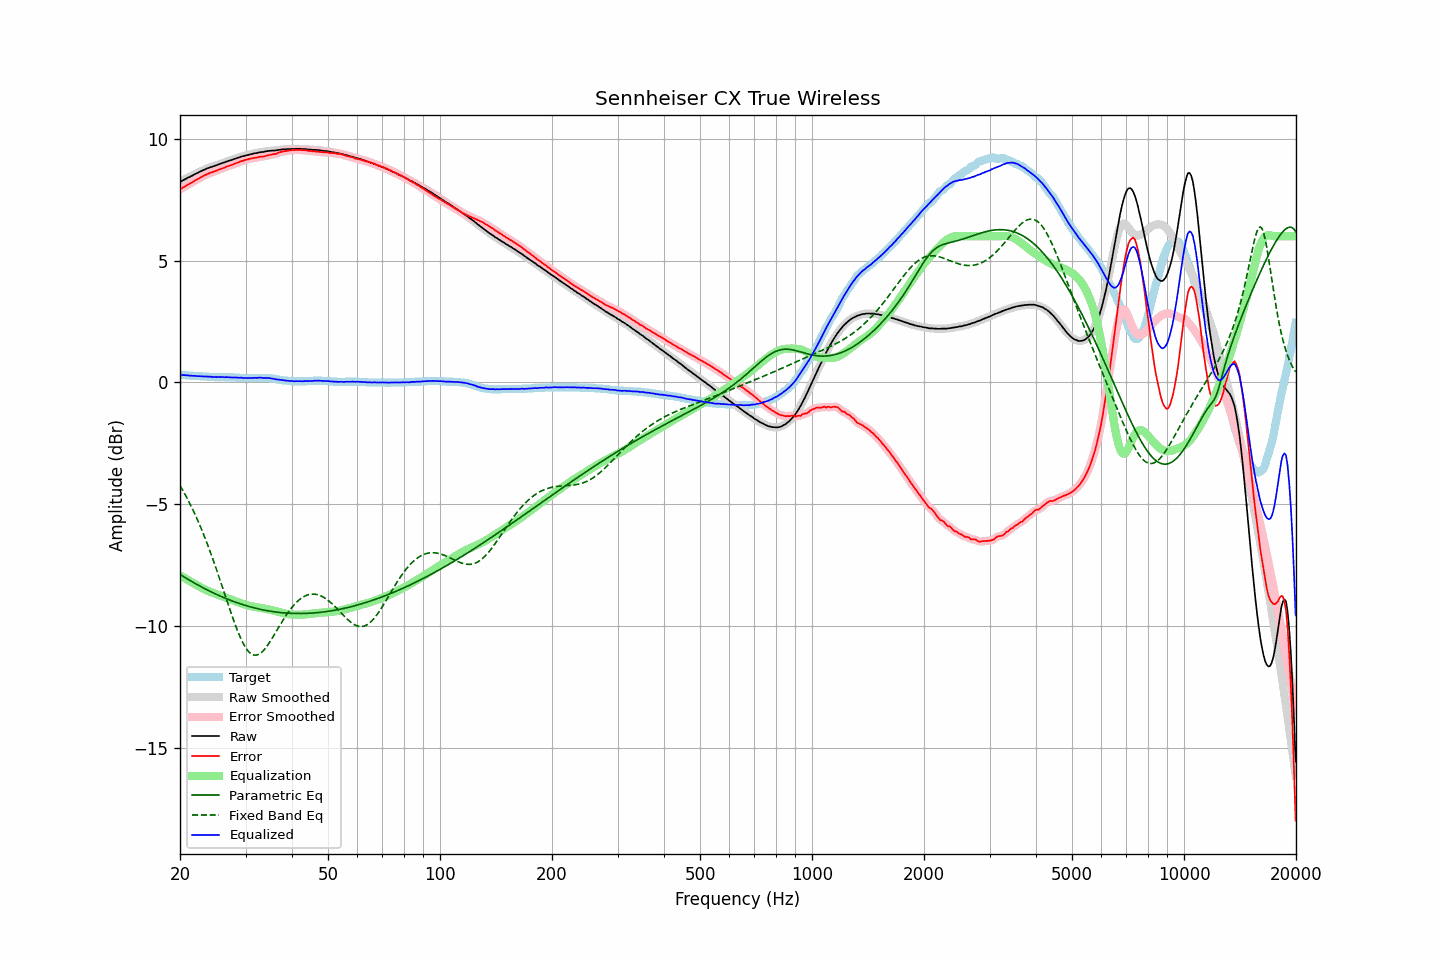

The data file committed next to this chart (first rows):
frequency, raw, error, smoothed, error_smoothed, equalization, parametric_eq, fixed_band_eq, equalized_raw, equalized_smoothed, target
20.00, 8.23, 7.92, 8.23, 7.92, -7.92, -7.89, -4.23, 0.31, 0.31, 0.31
20.20, 8.27, 7.96, 8.27, 7.96, -7.96, -7.93, -4.35, 0.31, 0.30, 0.31
20.40, 8.30, 8.00, 8.30, 8.00, -8.00, -7.97, -4.46, 0.30, 0.30, 0.30
20.61, 8.34, 8.04, 8.34, 8.04, -8.04, -8.01, -4.58, 0.30, 0.30, 0.30
20.81, 8.37, 8.08, 8.37, 8.08, -8.08, -8.05, -4.70, 0.29, 0.29, 0.29
21.02, 8.41, 8.12, 8.40, 8.12, -8.12, -8.09, -4.83, 0.29, 0.29, 0.29
21.23, 8.43, 8.15, 8.43, 8.15, -8.16, -8.13, -4.96, 0.27, 0.28, 0.28
21.44, 8.47, 8.19, 8.47, 8.19, -8.19, -8.16, -5.09, 0.27, 0.27, 0.28
21.66, 8.50, 8.23, 8.50, 8.23, -8.23, -8.20, -5.23, 0.27, 0.27, 0.27
21.87, 8.54, 8.27, 8.54, 8.27, -8.27, -8.24, -5.37, 0.27, 0.27, 0.27
22.09, 8.57, 8.31, 8.57, 8.31, -8.31, -8.28, -5.51, 0.26, 0.26, 0.26
22.31, 8.60, 8.34, 8.60, 8.35, -8.35, -8.31, -5.66, 0.25, 0.26, 0.26
22.54, 8.64, 8.38, 8.64, 8.38, -8.38, -8.35, -5.82, 0.26, 0.25, 0.26
22.76, 8.67, 8.42, 8.67, 8.42, -8.42, -8.39, -5.97, 0.25, 0.25, 0.25
22.99, 8.70, 8.45, 8.70, 8.45, -8.45, -8.42, -6.13, 0.24, 0.24, 0.25
23.22, 8.73, 8.49, 8.73, 8.49, -8.49, -8.46, -6.30, 0.24, 0.24, 0.24
23.45, 8.76, 8.52, 8.76, 8.52, -8.52, -8.49, -6.46, 0.24, 0.24, 0.24
23.69, 8.79, 8.55, 8.79, 8.55, -8.55, -8.52, -6.63, 0.24, 0.24, 0.24
23.92, 8.81, 8.58, 8.81, 8.58, -8.58, -8.56, -6.81, 0.23, 0.23, 0.23
24.16, 8.84, 8.61, 8.83, 8.60, -8.60, -8.59, -6.99, 0.23, 0.23, 0.23
24.40, 8.85, 8.62, 8.85, 8.63, -8.63, -8.62, -7.17, 0.22, 0.22, 0.23
24.65, 8.88, 8.65, 8.88, 8.65, -8.65, -8.65, -7.36, 0.22, 0.22, 0.23
24.89, 8.90, 8.68, 8.90, 8.68, -8.68, -8.68, -7.55, 0.22, 0.22, 0.22
25.14, 8.92, 8.70, 8.92, 8.70, -8.70, -8.71, -7.74, 0.22, 0.22, 0.22
25.39, 8.95, 8.73, 8.95, 8.73, -8.73, -8.74, -7.93, 0.22, 0.22, 0.22
25.65, 8.97, 8.75, 8.97, 8.75, -8.75, -8.77, -8.13, 0.21, 0.22, 0.22
25.91, 9.00, 8.78, 8.99, 8.78, -8.78, -8.80, -8.33, 0.22, 0.22, 0.22
26.16, 9.02, 8.80, 9.02, 8.80, -8.80, -8.83, -8.53, 0.22, 0.22, 0.22
26.43, 9.04, 8.82, 9.04, 8.83, -8.83, -8.86, -8.73, 0.21, 0.21, 0.22
26.69, 9.07, 8.86, 9.06, 8.85, -8.85, -8.88, -8.93, 0.22, 0.21, 0.21
26.96, 9.09, 8.88, 9.09, 8.88, -8.88, -8.91, -9.13, 0.21, 0.21, 0.21
27.23, 9.11, 8.90, 9.11, 8.90, -8.90, -8.94, -9.32, 0.21, 0.21, 0.21
27.50, 9.13, 8.92, 9.13, 8.92, -8.93, -8.96, -9.52, 0.20, 0.20, 0.21
27.77, 9.15, 8.94, 9.15, 8.95, -8.95, -8.99, -9.70, 0.20, 0.20, 0.21
28.05, 9.18, 8.98, 9.18, 8.97, -8.98, -9.01, -9.89, 0.20, 0.20, 0.20
28.33, 9.20, 9.00, 9.20, 9.00, -9.00, -9.03, -10.06, 0.20, 0.20, 0.20
28.62, 9.22, 9.02, 9.22, 9.03, -9.03, -9.06, -10.23, 0.19, 0.20, 0.20
28.90, 9.24, 9.05, 9.24, 9.05, -9.05, -9.08, -10.39, 0.19, 0.19, 0.19
29.19, 9.27, 9.08, 9.26, 9.07, -9.07, -9.10, -10.54, 0.19, 0.19, 0.19
29.48, 9.28, 9.09, 9.28, 9.10, -9.10, -9.12, -10.68, 0.18, 0.19, 0.19
29.78, 9.30, 9.12, 9.30, 9.12, -9.12, -9.14, -10.80, 0.18, 0.18, 0.18
30.08, 9.32, 9.14, 9.31, 9.14, -9.14, -9.16, -10.91, 0.18, 0.18, 0.18
30.38, 9.33, 9.15, 9.33, 9.16, -9.15, -9.18, -11.00, 0.17, 0.18, 0.18
30.68, 9.35, 9.17, 9.35, 9.17, -9.17, -9.20, -11.07, 0.18, 0.18, 0.18
30.99, 9.37, 9.19, 9.36, 9.19, -9.19, -9.22, -11.13, 0.18, 0.18, 0.18
31.30, 9.38, 9.20, 9.38, 9.20, -9.20, -9.24, -11.17, 0.18, 0.18, 0.18
31.61, 9.40, 9.21, 9.39, 9.21, -9.21, -9.26, -11.19, 0.19, 0.18, 0.19
31.93, 9.41, 9.22, 9.41, 9.22, -9.22, -9.27, -11.20, 0.18, 0.18, 0.19
32.24, 9.42, 9.23, 9.42, 9.23, -9.23, -9.29, -11.19, 0.18, 0.19, 0.19
32.57, 9.44, 9.25, 9.44, 9.25, -9.25, -9.30, -11.16, 0.19, 0.19, 0.19
32.89, 9.45, 9.26, 9.45, 9.26, -9.26, -9.32, -11.12, 0.19, 0.19, 0.19
33.22, 9.46, 9.27, 9.46, 9.27, -9.27, -9.33, -11.07, 0.19, 0.19, 0.19
33.55, 9.46, 9.27, 9.47, 9.28, -9.28, -9.35, -11.00, 0.18, 0.18, 0.19
33.89, 9.48, 9.29, 9.48, 9.29, -9.29, -9.36, -10.92, 0.18, 0.18, 0.19
34.23, 9.49, 9.31, 9.49, 9.31, -9.31, -9.37, -10.84, 0.18, 0.18, 0.18
34.57, 9.50, 9.32, 9.50, 9.32, -9.32, -9.38, -10.74, 0.18, 0.18, 0.18
34.92, 9.51, 9.34, 9.51, 9.34, -9.33, -9.39, -10.64, 0.17, 0.17, 0.17
35.27, 9.51, 9.35, 9.51, 9.35, -9.35, -9.40, -10.54, 0.16, 0.16, 0.16
35.62, 9.52, 9.37, 9.52, 9.36, -9.37, -9.41, -10.43, 0.15, 0.15, 0.15
35.97, 9.52, 9.37, 9.52, 9.38, -9.38, -9.42, -10.32, 0.13, 0.14, 0.15
... 635 more rows
